Labelled photos from "TestingML", an image-classification folder in AngeHdz/TestingML. The possible labels are: auto, cold, cold max, defrost frontal max, defrost rear, fan down, fan up, none, power.

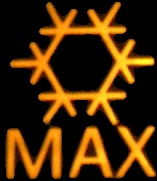
Label: cold max

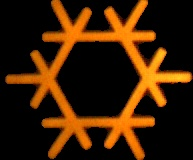
Label: cold

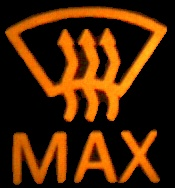
Label: defrost frontal max

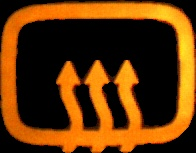
Label: defrost rear

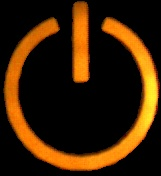
Label: power

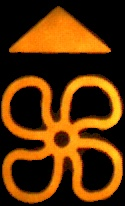
Label: fan up
